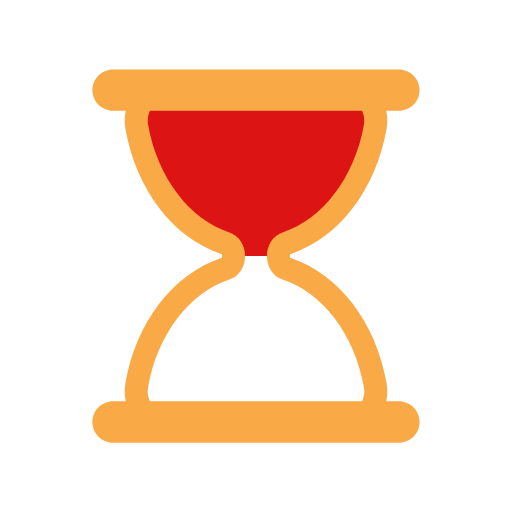
t = 0.00 s
t = 0.44 s: frame unchanged from t = 0.00 s, image omitted
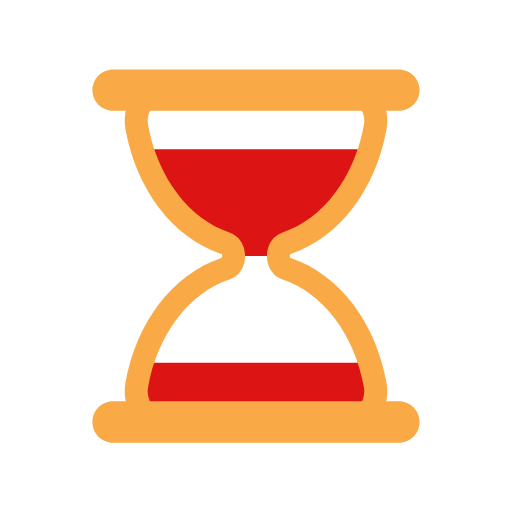
t = 0.66 s
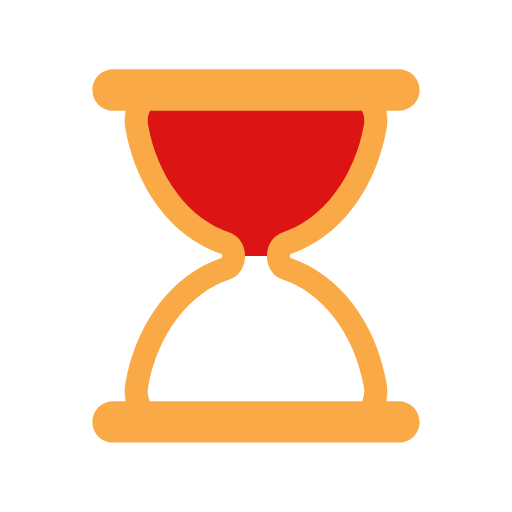
t = 1.10 s
t = 1.54 s: frame unchanged from t = 1.10 s, image omitted
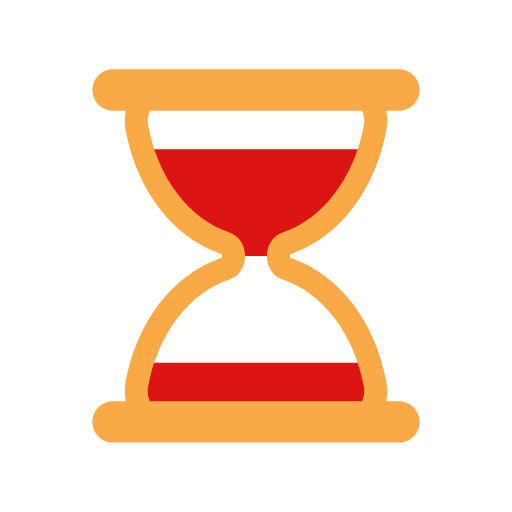
t = 1.76 s

The animated SVG that drew these frames (rendered in a browser with its animation timeline set to each time). Animation: 5 SMIL elements (animate=4,animateTransform=1); one cycle of 2.20 s, repeats indefinitely.

<svg width="100%" height="100%" xmlns="http://www.w3.org/2000/svg" viewBox="0 0 100 100" preserveAspectRatio="xMidYMid" class="lds-hourglass"><defs><clipPath ng-attr-id="{{config.cpid}}" id="lds-hourglass-cpid-5d634b72a387a"><rect x="0" y="0" width="100" height="0.578705"><animate attributeName="y" calcMode="spline" values="0;50;0;0;0" keyTimes="0;0.4;0.5;0.9;1" dur="2.2" keySplines="0.3 0 1 0.7;0.3 0 1 0.7;0.3 0 1 0.7;0.3 0 1 0.7" begin="0s" repeatCount="indefinite"></animate><animate attributeName="height" calcMode="spline" values="50;0;0;50;50" keyTimes="0;0.4;0.5;0.9;1" dur="2.2" keySplines="0.3 0 1 0.7;0.3 0 1 0.7;0.3 0 1 0.7;0.3 0 1 0.7" begin="0s" repeatCount="indefinite"></animate></rect><rect x="0" y="50" width="100" height="49.4213"><animate attributeName="y" calcMode="spline" values="100;50;50;50;50" keyTimes="0;0.4;0.5;0.9;1" dur="2.2" keySplines="0.3 0 1 0.7;0.3 0 1 0.7;0.3 0 1 0.7;0.3 0 1 0.7" begin="0s" repeatCount="indefinite"></animate><animate attributeName="height" calcMode="spline" values="0;50;50;0;0" keyTimes="0;0.4;0.5;0.9;1" dur="2.2" keySplines="0.3 0 1 0.7;0.3 0 1 0.7;0.3 0 1 0.7;0.3 0 1 0.7" begin="0s" repeatCount="indefinite"></animate></rect></clipPath></defs><g transform="translate(50,50)"><g transform="scale(0.9)"><g transform="translate(-50,-50)"><g transform="rotate(180 50 50)"><animateTransform attributeName="transform" type="rotate" calcMode="linear" values="0 50 50;0 50 50;180 50 50;180 50 50;360 50 50" keyTimes="0;0.4;0.5;0.9;1" dur="2.2s" begin="0s" repeatCount="indefinite"></animateTransform><path ng-attr-clip-path="url(#{{config.cpid}})" ng-attr-fill="{{config.sand}}" d="M54.864,50L54.864,50c0-1.291,0.689-2.412,1.671-2.729c9.624-3.107,17.154-12.911,19.347-25.296 c0.681-3.844-1.698-7.475-4.791-7.475H28.908c-3.093,0-5.472,3.631-4.791,7.475c2.194,12.385,9.723,22.189,19.347,25.296 c0.982,0.317,1.671,1.438,1.671,2.729v0c0,1.291-0.689,2.412-1.671,2.729C33.84,55.836,26.311,65.64,24.117,78.025 c-0.681,3.844,1.698,7.475,4.791,7.475h42.184c3.093,0,5.472-3.631,4.791-7.475C73.689,65.64,66.16,55.836,56.536,52.729 C55.553,52.412,54.864,51.291,54.864,50z" clip-path="url(#lds-hourglass-cpid-5d634b72a387a)" fill="#dc1413"></path><path ng-attr-fill="{{config.frame}}" d="M81,81.5h-2.724l0.091-0.578c0.178-1.122,0.17-2.243-0.022-3.333C76.013,64.42,68.103,54.033,57.703,50.483l-0.339-0.116 v-0.715l0.339-0.135c10.399-3.552,18.31-13.938,20.642-27.107c0.192-1.089,0.2-2.211,0.022-3.333L78.276,18.5H81 c2.481,0,4.5-2.019,4.5-4.5S83.481,9.5,81,9.5H19c-2.481,0-4.5,2.019-4.5,4.5s2.019,4.5,4.5,4.5h2.724l-0.092,0.578 c-0.178,1.122-0.17,2.243,0.023,3.333c2.333,13.168,10.242,23.555,20.642,27.107l0.338,0.116v0.715l-0.338,0.135 c-10.4,3.551-18.31,13.938-20.642,27.106c-0.193,1.09-0.201,2.211-0.023,3.333l0.092,0.578H19c-2.481,0-4.5,2.019-4.5,4.5 s2.019,4.5,4.5,4.5h62c2.481,0,4.5-2.019,4.5-4.5S83.481,81.5,81,81.5z M73.14,81.191L73.012,81.5H26.988l-0.128-0.309 c-0.244-0.588-0.491-1.538-0.28-2.729c2.014-11.375,8.944-20.542,17.654-23.354c2.035-0.658,3.402-2.711,3.402-5.108 c0-2.398-1.368-4.451-3.403-5.108c-8.71-2.812-15.639-11.979-17.653-23.353c-0.211-1.191,0.036-2.143,0.281-2.731l0.128-0.308 h46.024l0.128,0.308c0.244,0.589,0.492,1.541,0.281,2.731c-2.015,11.375-8.944,20.541-17.654,23.353 c-2.035,0.658-3.402,2.71-3.402,5.108c0,2.397,1.368,4.45,3.403,5.108c8.71,2.812,15.64,11.979,17.653,23.354 C73.632,79.651,73.384,80.604,73.14,81.191z" fill="#f9aa47"></path></g></g></g></g></svg>
